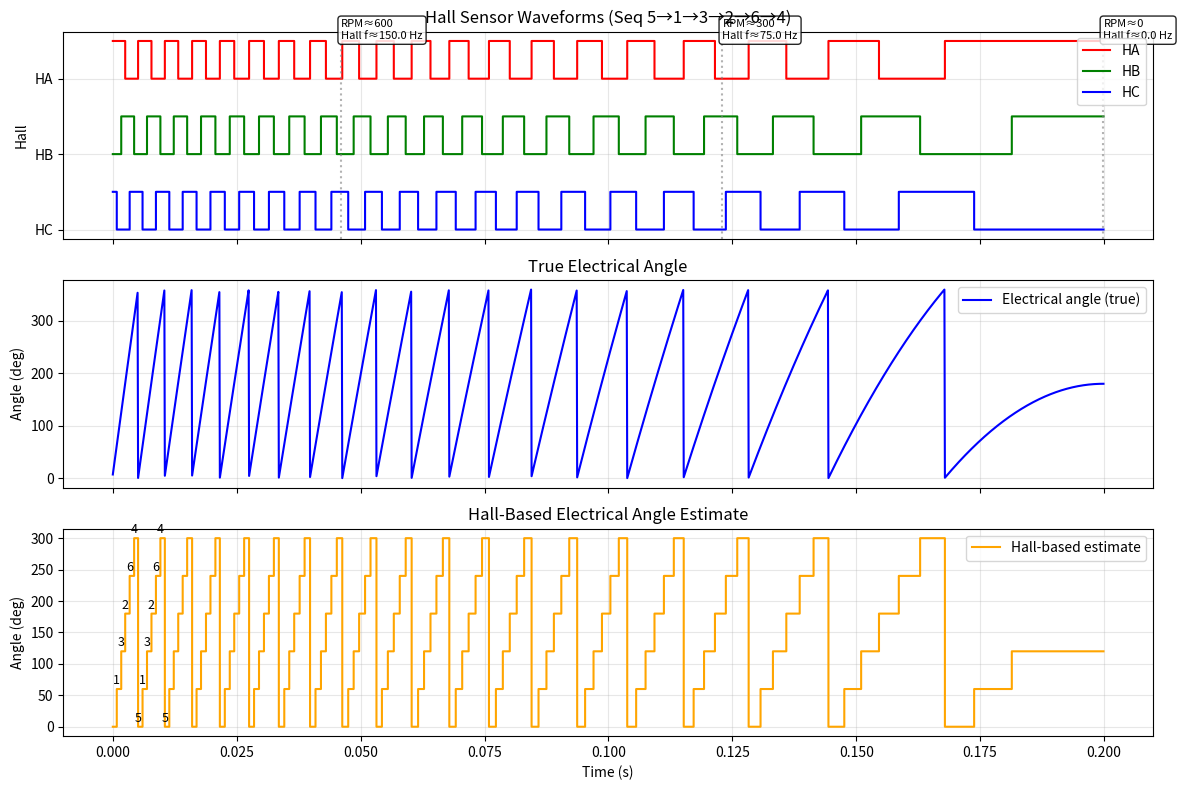
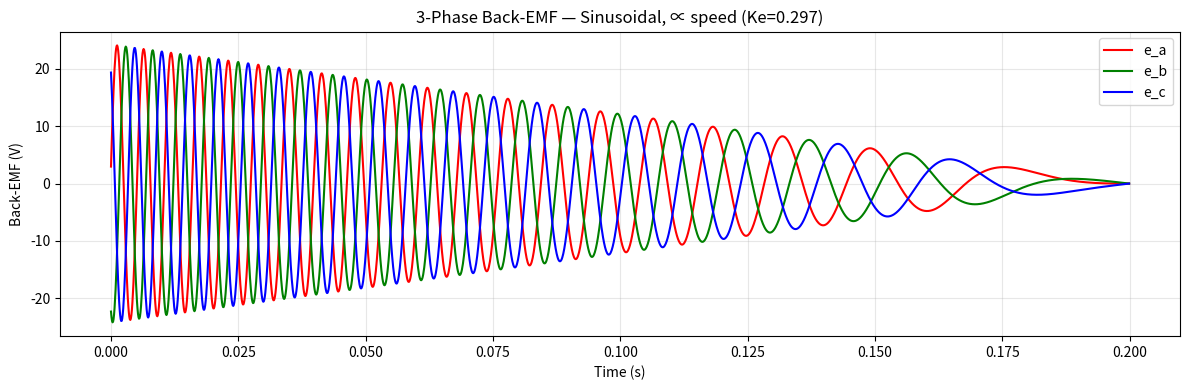
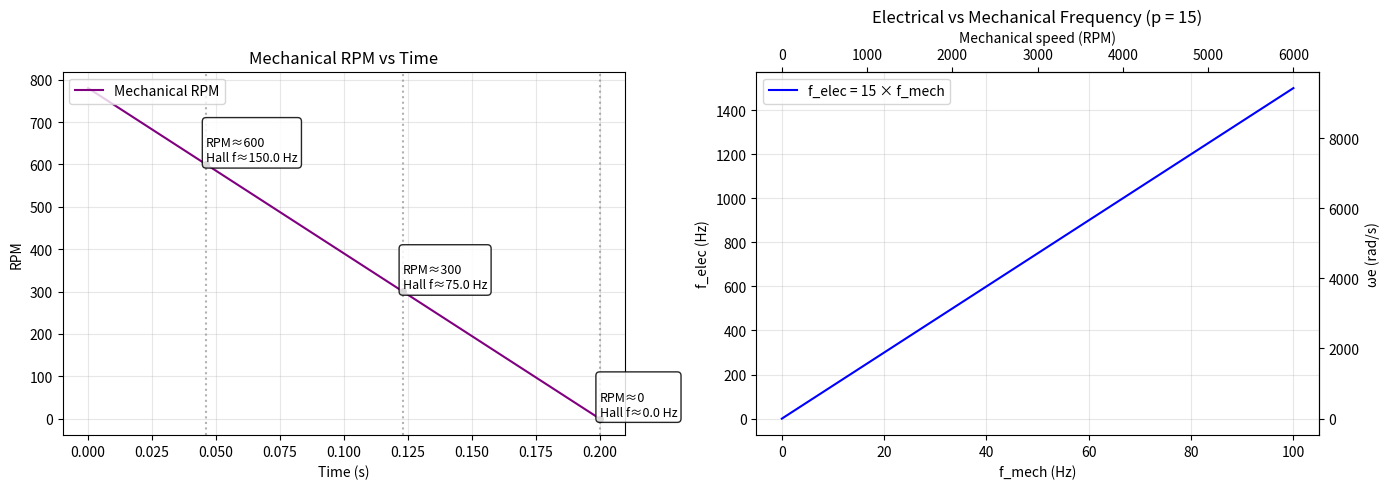

Write Python code to recreate these figures, in order.
# bldc_hall_sim_nocli.py
# BLDC 120° Hall simulator — grouped windows, Hall frequency annotations, interactive-first.

import numpy as np
import pandas as pd
import matplotlib as mpl

# ============================== CONFIG ==============================
CONFIG = {
    # Simulation
    "duration_s": 0.2,
    "fs": 10_000,                 # Hz

    # Motor & Halls
    "pole_pairs": 15,
    "hall_sequence": (5, 1, 3, 2, 6, 4),  # decimal of (HC<<2)|(HB<<1)|HA, forward order

    # Speed profile: "ramp" | "step" | "trapezoid"
    "profile_kind": "ramp",
    "rpm_start": 780.0,
    "rpm_end": 0.0,
    "t_step": 0.3,                # step time (for step/trapezoid)
    "t_flat": 0.6,                # flat duration (for trapezoid)

    # Noise/robustness
    "jitter_deg_electrical": 0.0, # random electrical-angle dither (deg)
    "glitch_prob": 0.0,           # per-sample bit flip probability
    "rng_seed": 2025,

    # Back-EMF (sinusoidal by default)
    "bemf_type": "sin",           # "sin" | "trap"
    "ke": 0.297,                  # V·s/rad (per-phase peak per mechanical rad/s)
    "bemf_prop_speed": True,      # True -> E = Ke*omega_mech*shape

    # Outputs
    "write_csv": True,
    "export_pdf": False,          # also export all plots into hall_sim_report.pdf

    # Show figures first, save after closing
    "interactive_first": True,
    "mpl_backend": "TkAgg",       # Try "TkAgg" | "Qt5Agg" | "MacOSX"

    # RPM overlay runs (inset inside Figure C)
    # Each tuple = (label, profile_kind, rpm_start, rpm_end, t_step, t_flat)
    "rpm_overlay_runs": [
        # ("Ramp100-400", "ramp", 100, 400, 0.3, 0.6),
        # ("Step0-780@0.1s", "step", 0, 780, 0.1, 0.6),
        # ("Trap100-700", "trapezoid", 100, 700, 0.2, 0.4),
    ],

    # Annotate Hall sensor frequency at these speeds (RPM) on Hall waveforms (Fig A) and RPM plot (Fig C)
    # f_hall = f_elec = pole_pairs * (RPM/60)  [Hz]
    "hall_freq_markers_rpm": ["end", 300.0, 600.0],  # "end" -> rpm_end
}
# ====================================================================

# Set GUI backend for pop-up windows (before importing pyplot)
if CONFIG.get("mpl_backend"):
    try:
        mpl.use(CONFIG["mpl_backend"])
    except Exception as e:
        print(f"[Warn] Could not set backend {CONFIG['mpl_backend']}: {e}")

import matplotlib.pyplot as plt

# ---------------- Helpers ----------------

def rpm_profile(t, kind="ramp", rpm_start=100.0, rpm_end=400.0, t_step=0.3, t_flat=0.6):
    T = t[-1] if t.size else 0.0
    rpm = np.empty_like(t)
    if kind == "ramp":
        rpm[:] = np.linspace(rpm_start, rpm_end, t.size)
    elif kind == "step":
        rpm[:] = rpm_start
        rpm[t >= t_step] = rpm_end
    elif kind == "trapezoid":
        t1, t2, t3 = t_step, t_step + t_flat, T
        rpm[:] = rpm_start
        m_up = (rpm_end - rpm_start) / max(t1, 1e-9)
        mask_up = (t >= 0) & (t < t1)
        rpm[mask_up] = rpm_start + m_up * (t[mask_up] - 0.0)
        mask_flat = (t >= t1) & (t < t2)
        rpm[mask_flat] = rpm_end
        m_dn = (rpm_start - rpm_end) / max((t3 - t2), 1e-9)
        mask_dn = (t >= t2)
        rpm[mask_dn] = rpm_end + m_dn * (t[mask_dn] - t2)
    else:
        raise ValueError("Unknown profile kind")
    return rpm

def _wrap_deg(x): return (x + 180.0) % 360.0 - 180.0

def trap120_unit(theta_deg):
    a = _wrap_deg(theta_deg)
    out = np.empty_like(a, dtype=float)
    m1 = (a >= -150) & (a < -30)
    m2 = (a >= -30)  & (a < 30)
    m3 = (a >= 30)   & (a < 150)
    m4 = (a >= 150)  & (a <= 180)
    m5 = (a >= -180) & (a < -150)
    out[m1] = -1.0
    out[m2] = a[m2] / 30.0           # -1 → +1 across 60°
    out[m3] = +1.0
    out[m4] = (180.0 - a[m4]) / 30.0 # +1 → 0
    out[m5] = (a[m5] + 180.0) / 30.0 # 0 → -1
    return out


# Compute back-EMF voltages (EA, EB, EC) for a given electrical angle (rad) and speed (rad/s)
# Returns (ea, eb, ec).
# - theta_e_rad: electrical angle (rad)
# - omega_mech : mechanical angular speed (rad/s)
# - bemf_type  : 'sin' or 'trap' (120°); sin is referred as sinusoidal while trap is trapezoidal
# - ke         : if proportional=True, volts·s/rad (E = ke * omega_mech * shape)
#                else constant volts (E = ke * shape)
def compute_bemf(theta_e_rad, omega_mech, bemf_type="sin", ke=0.02, proportional=True):
    """
    Returns (ea, eb, ec).
    - theta_e_rad: electrical angle (rad)
    - omega_mech : mechanical angular speed (rad/s)
    - bemf_type  : 'sin' or 'trap' (120°)
    - ke         : if proportional=True, volts·s/rad (E = ke * omega_mech * shape)
                   else constant volts (E = ke * shape)
    """
    # Compute electrical angles for each phase
    theta_deg = np.degrees(theta_e_rad) % 360.0
    # Compute phase angles
    # 120° apart for 3-phase system
    # The purpose of wrapping the angle is to keep it within the range [0, 360) degrees
    # Numerical Example of Wrapping: 370° -> 10°
    # The formula is: (x + 180) % 360 - 180
    thA = theta_deg    # Phase A
    thB = (theta_deg - 120.0) % 360.0 # Phase B, the purpose of this is to create a 120° phase shift, while %360 is used to wrap the angle
    thC = (theta_deg - 240.0) % 360.0 # Phase C, the purpose of this is to create a 240° phase shift, while %360 is used to wrap the angle

    # Compute BEMF shapes
    # Sinusoidal BEMF
    # Shape is a sine wave
    # The formula is: E = ke * omega_mech * sin(theta_e)
    if bemf_type == "sin":
        shapeA = np.sin(np.radians(thA))
        shapeB = np.sin(np.radians(thB))
        shapeC = np.sin(np.radians(thC))
    else:
        # Trapezoidal BEMF
        # Shape is a trapezoidal wave
        shapeA = trap120_unit(thA)
        shapeB = trap120_unit(thB)
        shapeC = trap120_unit(thC)

    #The following statements is to compute the amplitude
    # The amplitude is determined based on whether it is proportional to speed or constant
    # If proportional, the amplitude scales with speed; if constant, it is fixed
    amp = (ke * omega_mech) if proportional else ke
    # If the amplitude is a scalar, expand it to match the shape of the BEMF waveforms
    # This ensures that the amplitude is applied correctly to each phase
    # For example, if amp is a scalar and shapeA is an array, we create a new array filled with amp
    # This is done using np.full_like to create an array of the same shape as shapeA
    # amp is scalar when it is a single value (not an array), so we need to expand it
    if np.isscalar(amp): amp = np.full_like(shapeA, amp, dtype=float)
    return amp*shapeA, amp*shapeB, amp*shapeC

# ---------------- Core sim ----------------
# Simulate Hall sensor signals
# Returns a dictionary with the simulated signals
# Input Argument: cfg (configuration dictionary)
def simulate_halls(cfg):
    # Initialize random number generator
    # Set seed for reproducibility
    rng = np.random.default_rng(cfg["rng_seed"])

    # Generate time vector
    # The time vector is generated based on the duration and sampling frequency
    # It defines the discrete time steps for the simulation
    # The total number of samples is determined by the duration and sampling frequency
    t = np.arange(0.0, cfg["duration_s"], 1.0/cfg["fs"])

    # Generate RPM profile
    # The RPM profile defines how the motor speed changes over time
    # It is typically a function of time and can have different shapes (e.g., linear, step)
    # In this case, we use a user-defined function to generate the RPM values
    rpm = rpm_profile(t, cfg["profile_kind"], cfg["rpm_start"], cfg["rpm_end"],
                      cfg["t_step"], cfg["t_flat"])

    # Mechanical & electrical angles
    # Compute mechanical and electrical angles
    # Mechanical angular velocity (rad/s)
    # omega_mech = rpm * 2*np.pi / 60.0
    omega_mech = rpm * 2*np.pi / 60.0

    # Mechanical angle (rad)
    # The definition of mechanical angle is the angle of the rotor in the mechanical frame
    # Simply speaking, it is the angle that the rotor has rotated from a reference position
    # So Mechanical Angle which is also called angular position is the integral of angular velocity over time
    # theta_mech = np.cumsum(omega_mech) * (1.0/cfg["fs"])
    # np.cumsum is to integrate the angular velocity to get the mechanical angle
    # as the formula of mechanical angle is: θ(t) = ∫₀ᵗ ω(τ) dτ 
    # for discrete approximation:
    # θ[n] = Σᵢ₌₀ⁿ ω[i] × Δt
    theta_mech = np.cumsum(omega_mech) * (1.0/cfg["fs"])

    # Electrical angle (rad)
    # The electrical angle is related to the mechanical angle by the number of pole pairs
    # Specifically, it is given by the formula: θ_e = p * θ_m where p is the number of pole pairs and θ_m is the mechanical angle
    theta_e = cfg["pole_pairs"] * theta_mech

    # Add jitter to electrical angle
    # This simulates variations in the electrical angle due to sensor noise or other factors
    # The jitter is applied uniformly within a specified range
    # For example, if jitter_deg_electrical is 5 degrees, the electrical angle will be randomly perturbed by ±5 degrees
    # This is done to simulate real-world sensor noise
    if cfg["jitter_deg_electrical"] > 0.0:
        # Convert jitter from degrees to radians
        jitter_rad = np.deg2rad(cfg["jitter_deg_electrical"])
        # Apply jitter to electrical angle
        theta_e = theta_e + rng.uniform(-jitter_rad, +jitter_rad, size=theta_e.size)

    # Halls Sensor
    # Simulate Hall sensor signals based on electrical angle
    # The Hall sensor signals are typically 120 degrees out of phase with each other
    # This means that when one sensor is at its maximum, the others are at their minimum
    # The sector is determined by the electrical angle
    # Specifically, it is given by the formula: sector = (theta_e % (2*np.pi)) // (np.pi/3)
    # There are totally 6 sectors (0 to 5) in a full electrical rotation
    # Each sector corresponds to a specific Hall sensor state
    # The mapping is defined in the hall_sequence configuration
    sector = ((theta_e % (2*np.pi)) // (np.pi/3)).astype(int)
    # There are totally 6 sectors (0 to 5) in a full electrical rotation
    # Each sector corresponds to a specific Hall sensor state
    # The mapping is defined in the hall_sequence configuration
    # valid_states = np.array(cfg["hall_sequence"], dtype=int)
    valid_states = np.array(cfg["hall_sequence"], dtype=int)
    state = valid_states[sector]

    HA = (state & 1).astype(np.uint8)
    HB = ((state >> 1) & 1).astype(np.uint8)
    HC = ((state >> 2) & 1).astype(np.uint8)

    # Optional glitches
    if cfg["glitch_prob"] > 0.0:
        flipsA = rng.random(HA.size) < cfg["glitch_prob"]
        flipsB = rng.random(HB.size) < cfg["glitch_prob"]
        flipsC = rng.random(HC.size) < cfg["glitch_prob"]
        HA[flipsA] ^= 1; HB[flipsB] ^= 1; HC[flipsC] ^= 1
        state = (HC.astype(int) << 2) | (HB.astype(int) << 1) | HA.astype(int)

    # Hall-based staircase angle (hold-last for invalids)
    idx_map = {s:i for i,s in enumerate(valid_states)}
    hall_idx = np.empty_like(state, dtype=int)
    last = 0
    for i, s in enumerate(state):
        if s in idx_map: last = idx_map[s]
        hall_idx[i] = last

    theta_e_deg_true = (np.degrees(theta_e) % 360.0)
    theta_e_deg_hall = hall_idx * 60.0

    ea, eb, ec = compute_bemf(theta_e, omega_mech, bemf_type=cfg["bemf_type"],
                              ke=cfg["ke"], proportional=cfg["bemf_prop_speed"])

    return {
        "t": t, "rpm": rpm,
        "theta_mech_rad": theta_mech,
        "theta_e_rad": theta_e,
        "theta_e_deg_true": theta_e_deg_true,
        "theta_e_deg_hall": theta_e_deg_hall,
        "omega_mech": omega_mech,
        "HA": HA, "HB": HB, "HC": HC,
        "HallState": state.astype(int),
        "pole_pairs": cfg["pole_pairs"],
        "hall_sequence": valid_states,
        "ea": ea, "eb": eb, "ec": ec,
    }

def dump_csv(sim, path="hall_sim_output.csv"):
    df = pd.DataFrame({
        "t_s": sim["t"], "RPM": sim["rpm"],
        "theta_mech_rad": sim["theta_mech_rad"],
        "theta_e_deg_true": sim["theta_e_deg_true"],
        "theta_e_deg_hall_est": sim["theta_e_deg_hall"],
        "HA": sim["HA"], "HB": sim["HB"], "HC": sim["HC"],
        "HallState": sim["HallState"],
    })
    df.to_csv(path, index=False)
    print(f"Saved CSV -> {path}")

# ---------- Plot builders (return figures; do not save here) ----------

def _resolve_markers():
    """Return list of RPM values to annotate."""
    markers = CONFIG.get("hall_freq_markers_rpm", [])
    vals = []
    for m in markers:
        if isinstance(m, str) and m.lower() == "end":
            vals.append(float(CONFIG["rpm_end"]))
        else:
            try:
                vals.append(float(m))
            except:
                pass
    return vals

def plot_all(sim, cfg):
    figs = []
    t = sim["t"]
    markers_rpm = _resolve_markers()

    # ===================== FIGURE A: HALL BLOCK (3 subplots) =====================
    figA, axsA = plt.subplots(3, 1, figsize=(12, 8), sharex=True)

    # A1) Hall waveforms — clearer lanes
    ax = axsA[0]
    ax.step(t, sim["HA"]*1.0 + 4, where='post', label='HA', color="red")
    ax.step(t, sim["HB"]*1.0 + 2, where='post', label='HB', color="green")
    ax.step(t, sim["HC"]*1.0 + 0, where='post', label='HC', color="blue")
    ax.set_yticks([0,2,4], ['HC','HB','HA'])
    ax.set_ylabel("Hall")
    seq = "→".join(str(s) for s in sim["hall_sequence"])
    ax.set_title(f'Hall Sensor Waveforms (Seq {seq})')
    ax.grid(True, alpha=0.3); ax.legend(loc="upper right")

    # Hall frequency annotations on Hall waveforms
    for rpm_mark in markers_rpm:
        idx = int(np.argmin(np.abs(sim["rpm"] - rpm_mark)))
        t_mark = t[idx]; rpm_val = sim["rpm"][idx]
        f_mech = rpm_val / 60.0
        f_hall = CONFIG["pole_pairs"] * f_mech
        ax.axvline(t_mark, color="gray", linestyle=":", alpha=0.6)
        ax.text(t_mark, 5.0,
                f"RPM≈{rpm_val:.0f}\nHall f≈{f_hall:.1f} Hz",
                fontsize=8, va="bottom", ha="left",
                bbox=dict(boxstyle="round", facecolor="white", alpha=0.85))

    # A2) True electrical angle
    ax = axsA[1]
    ax.plot(t, sim["theta_e_deg_true"], color="blue", label="Electrical angle (true)")
    ax.set_ylabel("Angle (deg)")
    ax.set_title("True Electrical Angle")
    ax.grid(True, alpha=0.3); ax.legend(loc="upper right")

    # A3) Hall-based angle estimate
    ax = axsA[2]
    stair = sim["theta_e_deg_hall"]; state = sim["HallState"]
    ax.step(t, stair, where='post', label="Hall-based estimate", color="orange")
    jump_idx = np.where(np.diff(stair) != 0)[0] + 1
    for i in jump_idx[:12]:
        ax.text(t[i], stair[i] + 3, f"{state[i]}", fontsize=9,
                ha='center', va='bottom')
    ax.set_xlabel("Time (s)"); ax.set_ylabel("Angle (deg)")
    ax.set_title("Hall-Based Electrical Angle Estimate")
    ax.grid(True, alpha=0.3); ax.legend(loc="upper right")

    figA.tight_layout()
    figs.append(figA)

    # ================= FIGURE B: BACK-EMF (standalone) =================
    figB, axB = plt.subplots(1, 1, figsize=(12, 4))
    axB.plot(t, sim["ea"], label="e_a", color="red")
    axB.plot(t, sim["eb"], label="e_b", color="green")
    axB.plot(t, sim["ec"], label="e_c", color="blue")
    shape = "Sinusoidal" if CONFIG["bemf_type"]=="sin" else "Trapezoidal (120°)"
    scale = "∝ speed" if CONFIG["bemf_prop_speed"] else "const amplitude"
    axB.set_xlabel("Time (s)")
    axB.set_ylabel("Back-EMF (V)")
    axB.set_title(f"3-Phase Back-EMF — {shape}, {scale} (Ke={CONFIG['ke']})")
    axB.grid(True, alpha=0.3); axB.legend(loc="upper right")
    figB.tight_layout()
    figs.append(figB)

    # ================= FIGURE C: RPM vs TIME + FREQ MAP (2 subplots) =================
    figC, (ax_rpm, ax_map) = plt.subplots(1, 2, figsize=(14, 5))

    # C1) RPM vs time
    ax_rpm.plot(t, sim["rpm"], label="Mechanical RPM", color="purple")
    ax_rpm.set_title("Mechanical RPM vs Time")
    ax_rpm.set_xlabel("Time (s)")
    ax_rpm.set_ylabel("RPM")
    ax_rpm.grid(True, alpha=0.3); ax_rpm.legend(loc="upper left")

    # Hall frequency annotations on RPM plot
    for rpm_mark in markers_rpm:
        idx = int(np.argmin(np.abs(sim["rpm"] - rpm_mark)))
        t_mark = t[idx]; rpm_val = sim["rpm"][idx]
        f_mech = rpm_val / 60.0
        f_hall = CONFIG["pole_pairs"] * f_mech
        ax_rpm.axvline(t_mark, color="gray", linestyle=":", alpha=0.6)
        ax_rpm.plot(t_mark, rpm_val, 'o', color="black", ms=4)
        ax_rpm.text(t_mark, rpm_val,
                    f"\nRPM≈{rpm_val:.0f}\nHall f≈{f_hall:.1f} Hz",
                    fontsize=9, va="bottom", ha="left",
                    bbox=dict(boxstyle="round", facecolor="white", alpha=0.85))

    # Inset for overlay runs
    runs = CONFIG.get("rpm_overlay_runs", [])
    if runs:
        inset = ax_rpm.inset_axes([0.55, 0.15, 0.4, 0.6])  # [left, bottom, w, h]
        inset.grid(True, alpha=0.3)
        inset.set_title("Overlays", fontsize=10)
        for (label, profile_kind, rpm_start, rpm_end, t_step, t_flat) in runs:
            rpm_ov = rpm_profile(t, kind=profile_kind,
                                 rpm_start=rpm_start, rpm_end=rpm_end,
                                 t_step=t_step, t_flat=t_flat)
            inset.plot(t, rpm_ov, label=label)
        inset.set_xlabel("t (s)", fontsize=9)
        inset.set_ylabel("RPM", fontsize=9)
        inset.tick_params(labelsize=8)
        inset.legend(fontsize=8, loc="upper left", ncol=1, framealpha=0.8)

    # C2) Electrical vs Mechanical frequency map
    f_mech_map = np.linspace(0, 100, 500)  # Hz
    f_elec_map = CONFIG["pole_pairs"] * f_mech_map
    ax_map.plot(f_mech_map, f_elec_map, color="blue",
                label=f"f_elec = {CONFIG['pole_pairs']} × f_mech")
    ax_map.set_xlabel("f_mech (Hz)"); ax_map.set_ylabel("f_elec (Hz)")
    ax_map.set_title(f"Electrical vs Mechanical Frequency (p = {CONFIG['pole_pairs']})")
    ax_map.grid(True, alpha=0.3); ax_map.legend(loc="upper left")
    # secondary axes
    def hz_to_rpm(x): return x * 60
    def rpm_to_hz(x): return x / 60
    ax_map.secondary_xaxis("top", functions=(hz_to_rpm, rpm_to_hz)).set_xlabel("Mechanical speed (RPM)")
    def hz_to_rads(x): return x * 2*np.pi
    def rads_to_hz(x): return x / (2*np.pi)
    ax_map.secondary_yaxis("right", functions=(hz_to_rads, rads_to_hz)).set_ylabel("ωe (rad/s)")

    figC.tight_layout()
    figs.append(figC)

    return figs

# ---------- Saving ----------

def save_all(figs, cfg):
    # Save PNGs in window order
    names = [
        "window_A_hall_block.png",
        "window_B_back_emf.png",
        "window_C_rpm_and_map.png",
    ]
    for i, f in enumerate(figs):
        fname = names[i] if i < len(names) else f"plot_extra_{i+1}.png"
        try:
            f.savefig(fname, dpi=150)
        except Exception as e:
            print(f"[Warn] Could not save {fname}: {e}")
    if cfg["export_pdf"]:
        from matplotlib.backends.backend_pdf import PdfPages
        with PdfPages("hall_sim_report.pdf") as pdf:
            for f in figs:
                pdf.savefig(f, bbox_inches='tight')
        print("Saved PDF -> hall_sim_report.pdf")

# ---------- Main ----------

def main():
    cfg = CONFIG
    sim = simulate_halls(cfg)

    # Build grouped-figure windows (no saving yet)
    figs = plot_all(sim, cfg)

    # POP-UP WINDOWS NOW; blocks until you close them
    plt.show()

    # After windows are closed: save files and CSV
    save_all(figs, cfg)
    if cfg["write_csv"]:
        dump_csv(sim, "hall_sim_output.csv")
    print("Done. PNGs and CSV saved to current folder.")

if __name__ == "__main__":
    main()
